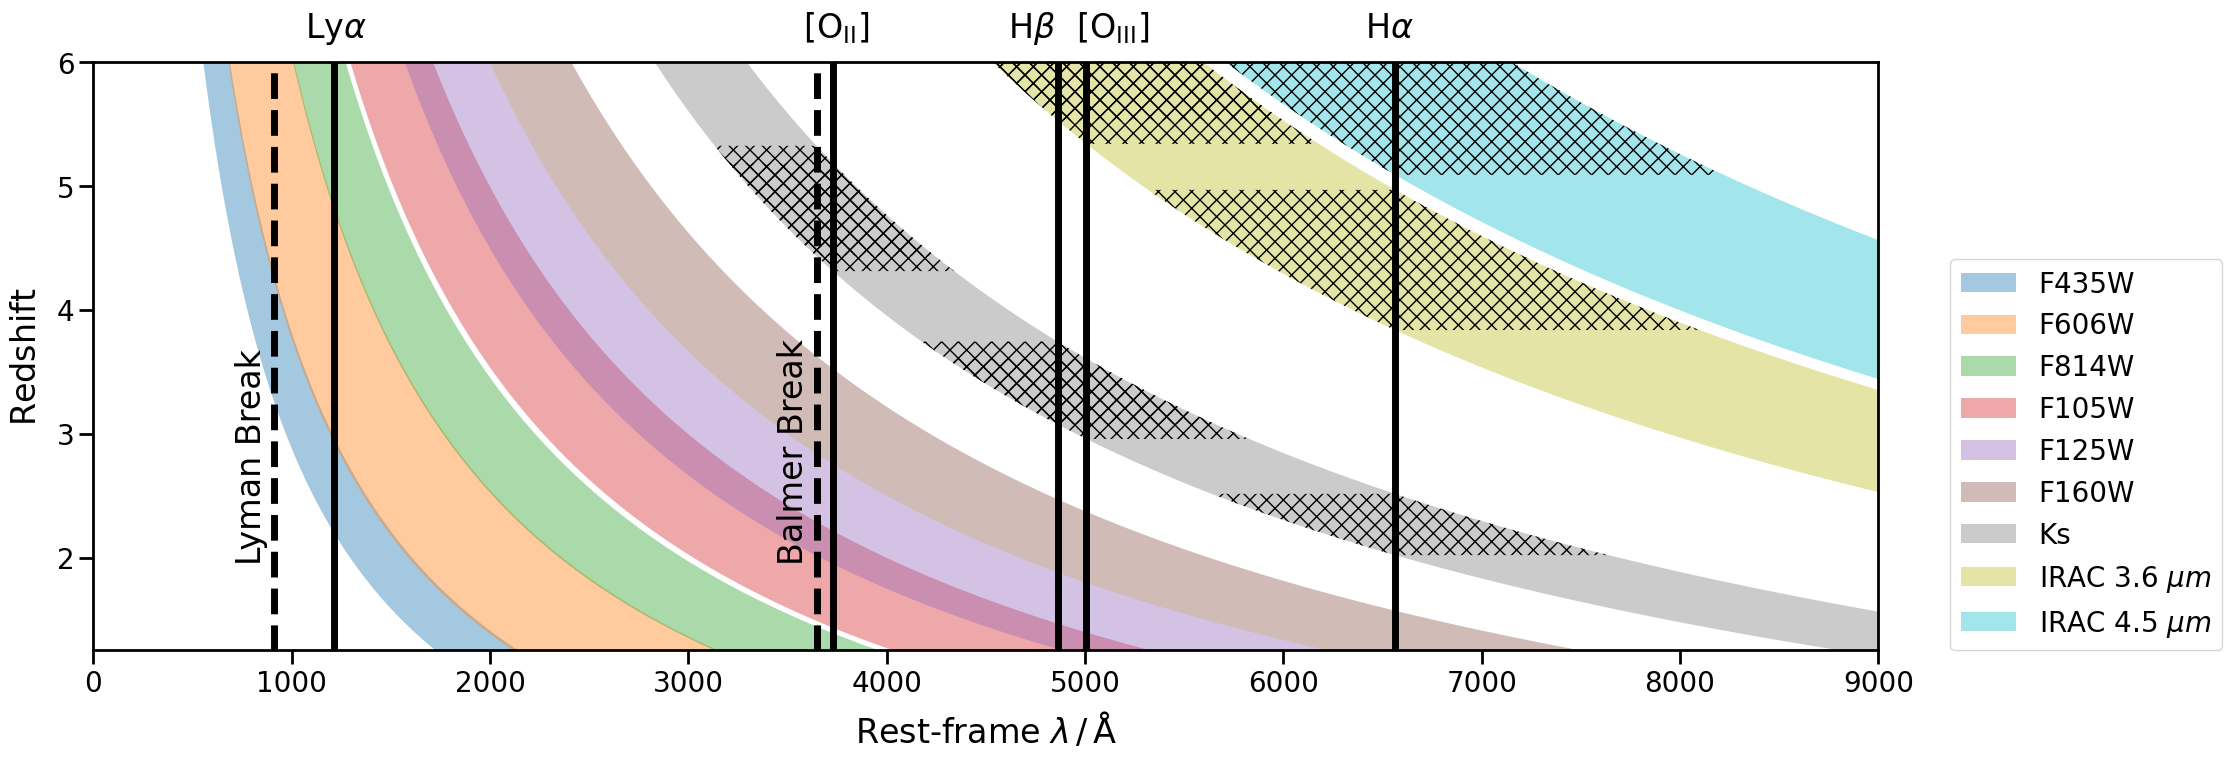

Reproduce this figure in Python.
#!/usr/bin/env python3
# -*- coding: utf-8 -*-
"""
Created on Wed Jul 28 09:50:07 2021

[redacted]
"""


import numpy as np
import matplotlib.pyplot as plt
import matplotlib
matplotlib.rcParams.update({'font.size': 10})

### FILTERS ###
# filter_label = np.array(['B435', 'V606', 'I814', 'Y105', 'J125', 'JH140', 'H160', 'Ks', 'CH1', 'CH2'])
# filter_fwhm_centre = np.array([4348.65, 5926.47, 7975.65, 10530.87, 12495.71, 13976.13, 15433.07, 21440.35, 35465.62, 45024.31])
# filter_fwhm = np.array([939, 2322.94, 1856, 2917.03, 3005.2, 3940.88, 2874.18, 3249.92, 7431.71, 10096.82])

### updated labels, but not sure where values are from?!###
# filter_label = np.array(['B435', 'V606', 'I814', 'Y105', 'J125', 'H160', 'Ks', 'CH1', 'CH2'])
# filter_label = ['F435W', 'F606W', 'F814W', 'F105W', 'F125W', 'F160W', 'Ks', r'IRAC 3.6 $\mu m$', r'IRAC 4.5 $\mu m$']
# filter_fwhm_centre = np.array([4348.65, 5926.47, 7975.65, 10530.87, 12495.71, 15433.07, 21440.35, 35465.62, 45024.31])
# filter_fwhm = np.array([939.00, 2322.94, 1856, 2917.03, 3005.2, 2874.18, 3249.92, 7431.71, 10096.82])

### updated labels, values from ###
# http://svo2.cab.inta-csic.es/svo/theory/fps3/index.php?mode=browse&gname=HST&gname2=ACS_WFC&asttype=
# http://svo2.cab.inta-csic.es/svo/theory/fps3/index.php?&mode=browse&gname=HST&gname2=WFC3_IR
# http://svo2.cab.inta-csic.es/svo/theory/fps3/index.php?mode=browse&gname=Paranal&gname2=HAWKI&asttype=
# http://svo2.cab.inta-csic.es/svo/theory/fps3/index.php?mode=browse&gname=Spitzer&gname2=IRAC&asttype=
filter_label = ['F435W', 'F606W', 'F814W', 'F105W', 'F125W', 'F160W', 'Ks', r'IRAC 3.6 $\mu m$', r'IRAC 4.5 $\mu m$']
filter_fwhm_centre = np.array([4349.62, 5926.48, 7976.86, 10530.87, 12495.71, 15433.07, 21440.35, 35465.62, 45024.31])
filter_fwhm = np.array([937.14, 2322.93, 1858.35, 2917.03, 3005.20, 2874.18, 3249.92, 7431.71, 10096.82])


left_edges = filter_fwhm_centre - (filter_fwhm / 2.0)
right_edges = filter_fwhm_centre + (filter_fwhm / 2.0)

### EMISSION LINES ###
line_wl = np.array([912.0, 1025.73, 1215.67, 1548.19, 1908.73, 3646.0, 3729.23, 4101.74, 4340.47, 4861.33, 5006.84, 6548.05, 6562.82, 6583.45, 6730.82])
line_label = np.array(['LyBREAK', 'HLyB@1026', 'HLyA@1216','C4@1548','C3@1910','BaBREAK', 'O2@3729', 'HBaD@4102', 'HBaG@4340', 'HBaB@4861', 'O3@5007', 'N2@6548', 'HBaA@6563', 'N2@6584', 'S2@6731'])

z_lower = 0
z_upper = 6
z_tmp = np.linspace(z_lower, z_upper, 1000)
'''
### ### ###
fig, ax = plt.subplots(figsize=(16,5))
plt.suptitle('Astrodeep Filters')
ax.set_xlim(0, 52000)
ax.set_ylim(z_lower, z_upper)
ax.set_xlabel(r'Observed Wavelength / $\AA$')
ax.set_ylabel(r'Redshift')

cmap = plt.get_cmap("tab10")
patterns = ['', '', '', '.', '', '', '', '', '']



for i in range(len(left_edges)):
    ax.axvspan(left_edges[i], right_edges[i], alpha=0.3, color=cmap(i), hatch=patterns[i])

for i in range(len(line_wl)):
    if line_label[i] in ['LyBREAK', 'BaBREAK']:
        ax.plot((1+z_tmp)*line_wl[i], z_tmp, color='r', linestyle='dashed')

    elif line_label[i] in ['HLyB@1026', 'HLyA@1216', 'HBaD@4102', 'HBaG@4340', 'HBaB@4861', 'HBaA@6563']:
        ax.plot((1+z_tmp)*line_wl[i], z_tmp, color='r')

    elif line_label[i] in ['O2@3729', 'O3@5007']:
        ax.plot((1+z_tmp)*line_wl[i], z_tmp, color='blue')

    elif line_label[i] in ['C4@1548', 'C3@1910']:
        ax.plot((1+z_tmp)*line_wl[i], z_tmp, color='green')

    elif line_label[i] in ['N2@6548', 'N2@6584']:
        ax.plot((1+z_tmp)*line_wl[i], z_tmp, color='orange')

    elif line_label[i] in ['S2@6731']:
        ax.plot((1+z_tmp)*line_wl[i], z_tmp, color='k')

    else:
        ax.plot((1+z_tmp)*line_wl[i], z_tmp, color='gray')

for i in range(len(line_wl)):

    if line_label[i] == 'O2@3729':
        ax.text((1+z_upper)*line_wl[i]-1500, z_upper+0.2, 'O2@3729', color='blue')
    elif line_label[i] == 'O3@5007':
        ax.text((1+z_upper)*line_wl[i]-1500, z_upper+0.2, 'O3@5007', color='blue')
    elif line_label[i] == 'C4@1548':
        ax.text((1+z_upper)*line_wl[i]-1500, z_upper+0.2, 'C4@1548', color='green')
    elif line_label[i] == 'C3@1910':
        ax.text((1+z_upper)*line_wl[i]-1500, z_upper+0.5, 'C3@1910', color='green')

    elif line_label[i] == 'HLyB@1026':
        ax.text((1+z_upper)*line_wl[i]-1500, z_lower-1.1, 'HLyB@1026', color='red')
    elif line_label[i] == 'HLyA@1216':
        ax.text((1+z_upper)*line_wl[i]-1500, z_lower-1.4, 'HLyA@1216', color='red')
    elif line_label[i] == 'HBaD@4102':
        ax.text((1+z_upper)*line_wl[i]-1500, z_lower-1.1, 'HBaD@4102', color='red')
    elif line_label[i] == 'HBaG@4340':
        ax.text((1+z_upper)*line_wl[i]-1500, z_lower-1.4, 'HBaG@4340', color='red')
    elif line_label[i] == 'HBaB@4861':
        ax.text((1+z_upper)*line_wl[i]-1500, z_lower-1.7, 'HBaB@4861', color='red')
    elif line_label[i] == 'HBaA@6563':
        ax.text((1+z_upper)*line_wl[i]-1500, z_lower-1.1, 'HBaA@6563', color='red')

    elif line_label[i] == 'N2@6548':
        ax.text((1+z_upper)*line_wl[i]-1500, z_upper+0.2, 'N2@6548', color='orange')
    elif line_label[i] == 'N2@6584':
        ax.text((1+z_upper)*line_wl[i]-1500, z_upper+0.5, 'N2@6584', color='orange')
    elif line_label[i] == 'S2@6731':
        ax.text((1+z_upper)*line_wl[i]-1500, z_lower-1.4, 'S2@6731', color='k')


plt.grid(axis = 'y')
plt.show()


### ### ###
fig, ax = plt.subplots(figsize=(16,5))
plt.suptitle('Astrodeep Filters')
ax.set_xlim(0, 10000)
ax.set_ylim(z_lower, z_upper)
ax.set_xlabel(r'Restframe Wavelength / $\AA$')
ax.set_ylabel(r'Redshift')

for i in range(len(left_edges)):
    ax.fill_betweenx(z_tmp, left_edges[i]/(1+z_tmp), right_edges[i]/(1+z_tmp), alpha=0.3, color=cmap(i), hatch=patterns[i])

for i in range(len(line_wl)):
    if line_label[i] in ['LyBREAK', 'BaBREAK']:
        ax.plot((line_wl[i], line_wl[i]), (z_lower, z_upper), color='r', linestyle='dashed')

    elif line_label[i] in ['HLyB@1026', 'HLyA@1216', 'HBaD@4102', 'HBaG@4340', 'HBaB@4861', 'HBaA@6563']:
        ax.plot((line_wl[i], line_wl[i]), (z_lower, z_upper), color='r')
    elif line_label[i] in ['O2@3729', 'O3@5007']:
        ax.plot((line_wl[i], line_wl[i]), (z_lower, z_upper), color='blue')
    elif line_label[i] in ['C4@1548', 'C3@1910']:
        ax.plot((line_wl[i], line_wl[i]), (z_lower, z_upper), color='green')
    elif line_label[i] in ['N2@6548', 'N2@6584']:
        ax.plot((line_wl[i], line_wl[i]), (z_lower, z_upper), color='orange')
    elif line_label[i] in ['S2@6731']:
        ax.plot((line_wl[i], line_wl[i]), (z_lower, z_upper), color='k')
    else:
        ax.plot((line_wl[i], line_wl[i]), (z_lower, z_upper), color='gray')

    if line_label[i] == 'O2@3729':
        ax.text(line_wl[i]-270, z_upper+0.2, 'O2@3729', color='blue')
    elif line_label[i] == 'O3@5007':
        ax.text(line_wl[i]-270, z_upper+0.2, 'O3@5007', color='blue')
    elif line_label[i] == 'C4@1548':
        ax.text(line_wl[i]-270, z_upper+0.2, 'C4@1548', color='green')
    elif line_label[i] == 'C3@1910':
        ax.text(line_wl[i]-270, z_upper+0.5, 'C3@1910', color='green')

    elif line_label[i] == 'HLyB@1026':
        ax.text(line_wl[i]-270, z_lower-1.1, 'HLyB@1026', color='red')
    elif line_label[i] == 'HLyA@1216':
        ax.text(line_wl[i]-270, z_lower-1.4, 'HLyA@1216', color='red')
    elif line_label[i] == 'HBaD@4102':
        ax.text(line_wl[i]-270, z_lower-1.1, 'HBaD@4102', color='red')
    elif line_label[i] == 'HBaG@4340':
        ax.text(line_wl[i]-270, z_lower-1.4, 'HBaG@4340', color='red')
    elif line_label[i] == 'HBaB@4861':
        ax.text(line_wl[i]-270, z_lower-1.7, 'HBaB@4861', color='red')
    elif line_label[i] == 'HBaA@6563':
        ax.text(line_wl[i]-270, z_lower-1.1, 'HBaA@6563', color='red')

    elif line_label[i] == 'N2@6548':
        ax.text(line_wl[i]-270, z_upper+0.2, 'N2@6548', color='orange')
    elif line_label[i] == 'N2@6584':
        ax.text(line_wl[i]-270, z_upper+0.5, 'N2@6584', color='orange')
    elif line_label[i] == 'S2@6731':
        ax.text(line_wl[i]-270, z_lower-1.4, 'S2@6731', color='k')


#plt.legend()
plt.grid(axis = 'y')
plt.show()
'''









import matplotlib as mpl
mpl.rcParams.update(mpl.rcParamsDefault)











#%%

# =============================================================================
# FOR PAPER
# =============================================================================

### EMISSION LINES ###
line_wl = np.array([912.0, 1215.67, 3646.0, 3729.23, 4861.33, 5006.84, 6562.82])
# line_label = np.array(['Lyman Break', r'$\mathrm{Ly}\alpha$','Balmer Break', r'$[\mathrm{O_{II}}]\lambda\lambda3726\mathrm{\AA}3729\mathrm{\AA}$', r'$\mathrm{H}\beta$', r'$[\mathrm{O_{III}}]\lambda5007\mathrm{\AA}$', r'$\mathrm{H}\alpha$'])
line_label = np.array(['Lyman Break', r'$\mathrm{Ly}\alpha$','Balmer Break', r'$[\mathrm{O_{II}}]$', r'$\mathrm{H}\beta$', r'$[\mathrm{O_{III}}]$', r'$\mathrm{H}\alpha$'])

# \newcommand{\oii}{\hbox{$[\txn{O}\textsc{ii}]\lambda\lambda3726\txn{\AA},3729\txn{\AA}$}}
# \newcommand{\oiii}{\hbox{$[\txn{O}\textsc{iii}]\lambda5007\txn{\AA}$}}
# \newcommand{\Hb}{\hbox{$\mathrm{H}\beta$}}
# \newcommand{\Ha}{\hbox{$\mathrm{H}\alpha$}}


# Edit the font, font size, and axes width
mpl.rcParams['font.family'] = 'Arial'
mpl.rc('image', cmap='jet')
cmap = mpl.cm.get_cmap('jet')
plt.rcParams['font.size'] = 24
plt.rcParams['axes.linewidth'] = 2
plt.rcParams['text.usetex'] = False
# plt.rcParams['text.usetex'] = True

figuresize = 7
fontsize_legend = 12
fontsize_axes = 20

cmap = plt.get_cmap("tab10")
# patterns = ['', '', '', '.', '', '', '', '', '']
patterns = ['', '', '', '', '', '', '', '', '']

fig = plt.figure(figsize=(3*figuresize, figuresize))
ax = fig.add_axes([0, 0, 0.85, 0.84]) #[left, bottom, width, height]

# FILTERS
for i in range(len(left_edges)):
    if i>5:
        ii = i+1
    else:
        ii = i
    # ax.fill_betweenx(z_tmp, left_edges[i]/(1+z_tmp), right_edges[i]/(1+z_tmp), alpha=0.4, color=cmap(ii), hatch=patterns[i], label=filter_label[i])
    ax.fill_betweenx(z_tmp, left_edges[i]/(1+z_tmp), right_edges[i]/(1+z_tmp), alpha=0.4, hatch='', color=cmap(ii), linewidth=0, label=filter_label[i])


for i in range(len(left_edges)):
    for j in range(len(line_wl)):

        if i > 5:
            z_fill = np.linspace((left_edges[i]/line_wl[j])-1, (right_edges[i]/line_wl[j])-1, 100)
            ax.fill_betweenx(z_fill, left_edges[i]/(1+z_fill), right_edges[i]/(1+z_fill), alpha=1.0, hatch='xx', color='k', facecolor="none", linewidth=0)


for i in range(len(line_wl)):
    if i in [0, 2]: # LyBreak HBreak
        ax.plot((line_wl[i], line_wl[i]), (z_lower, z_upper), color='k', lw=5, linestyle='dashed')
    elif i in [1, 4, 6]: # LyA HB HA
        ax.plot((line_wl[i], line_wl[i]), (z_lower, z_upper), color='k', lw=5)
    elif i in [3, 5]: # OII OIII
        ax.plot((line_wl[i], line_wl[i]), (z_lower, z_upper), color='k', lw=5)



    if i == 0:
        ax.text(line_wl[i]-200, z_upper-4.0, line_label[i], color='k', rotation=90)
    elif i == 2:
        ax.text(line_wl[i]-200, z_upper-4.0, line_label[i], color='k', rotation=90)

    elif i == 3:
        ax.text(line_wl[i]-150, z_upper+0.2, line_label[i], color='k')
    elif i == 5: # OIII
        ax.text(line_wl[i]-50, z_upper+0.2, line_label[i], color='k')

    elif i == 1:
        ax.text(line_wl[i]-150, z_upper+0.2, line_label[i], color='k')
    elif i == 4: # HB
        ax.text(line_wl[i]-250, z_upper+0.2, line_label[i], color='k')
    elif i == 6:
        ax.text(line_wl[i]-150, z_upper+0.2, line_label[i], color='k')






# =============================================================================
# BASICS
# =============================================================================




ax.set_xlim(0, 9000)
ax.set_xlabel(r'Rest-frame $\lambda \, / \, \mathrm{\AA}$', labelpad=10)
# ax.xaxis.set_major_locator(mpl.ticker.MultipleLocator(1))
# ax.xaxis.set_minor_locator(mpl.ticker.MultipleLocator(0.5))
ax.xaxis.set_tick_params(which='major', size=10, width=2, direction='out', bottom='on')
ax.xaxis.set_tick_params(which='minor', size=5, width=2, direction='out', bottom='on')
ax.xaxis.set_tick_params(labelsize=fontsize_axes)

ax.set_ylim(1.25, 6)
ax.set_ylabel(r'$\mathrm{Redshift}$', labelpad=10)
# ax.yaxis.set_major_locator(mpl.ticker.MultipleLocator(1))
# ax.yaxis.set_minor_locator(mpl.ticker.MultipleLocator(0.5))
ax.yaxis.set_tick_params(which='major', size=10, width=2, direction='out', left='on')
ax.yaxis.set_tick_params(which='minor', size=5, width=2, direction='out', left='on')
ax.yaxis.set_tick_params(labelsize=fontsize_axes)

# ax.legend(loc='lower right', frameon=True, fontsize=fontsize_legend, facecolor='w', framealpha=1)

plt.legend(loc=(1.04,0.), fontsize=20)

# ax.grid(axis = 'y')


save=True

if save:
    plt.savefig('emission_lines.png', dpi=300, transparent=False, bbox_inches='tight')
plt.show()

mpl.rcParams.update(mpl.rcParamsDefault)
